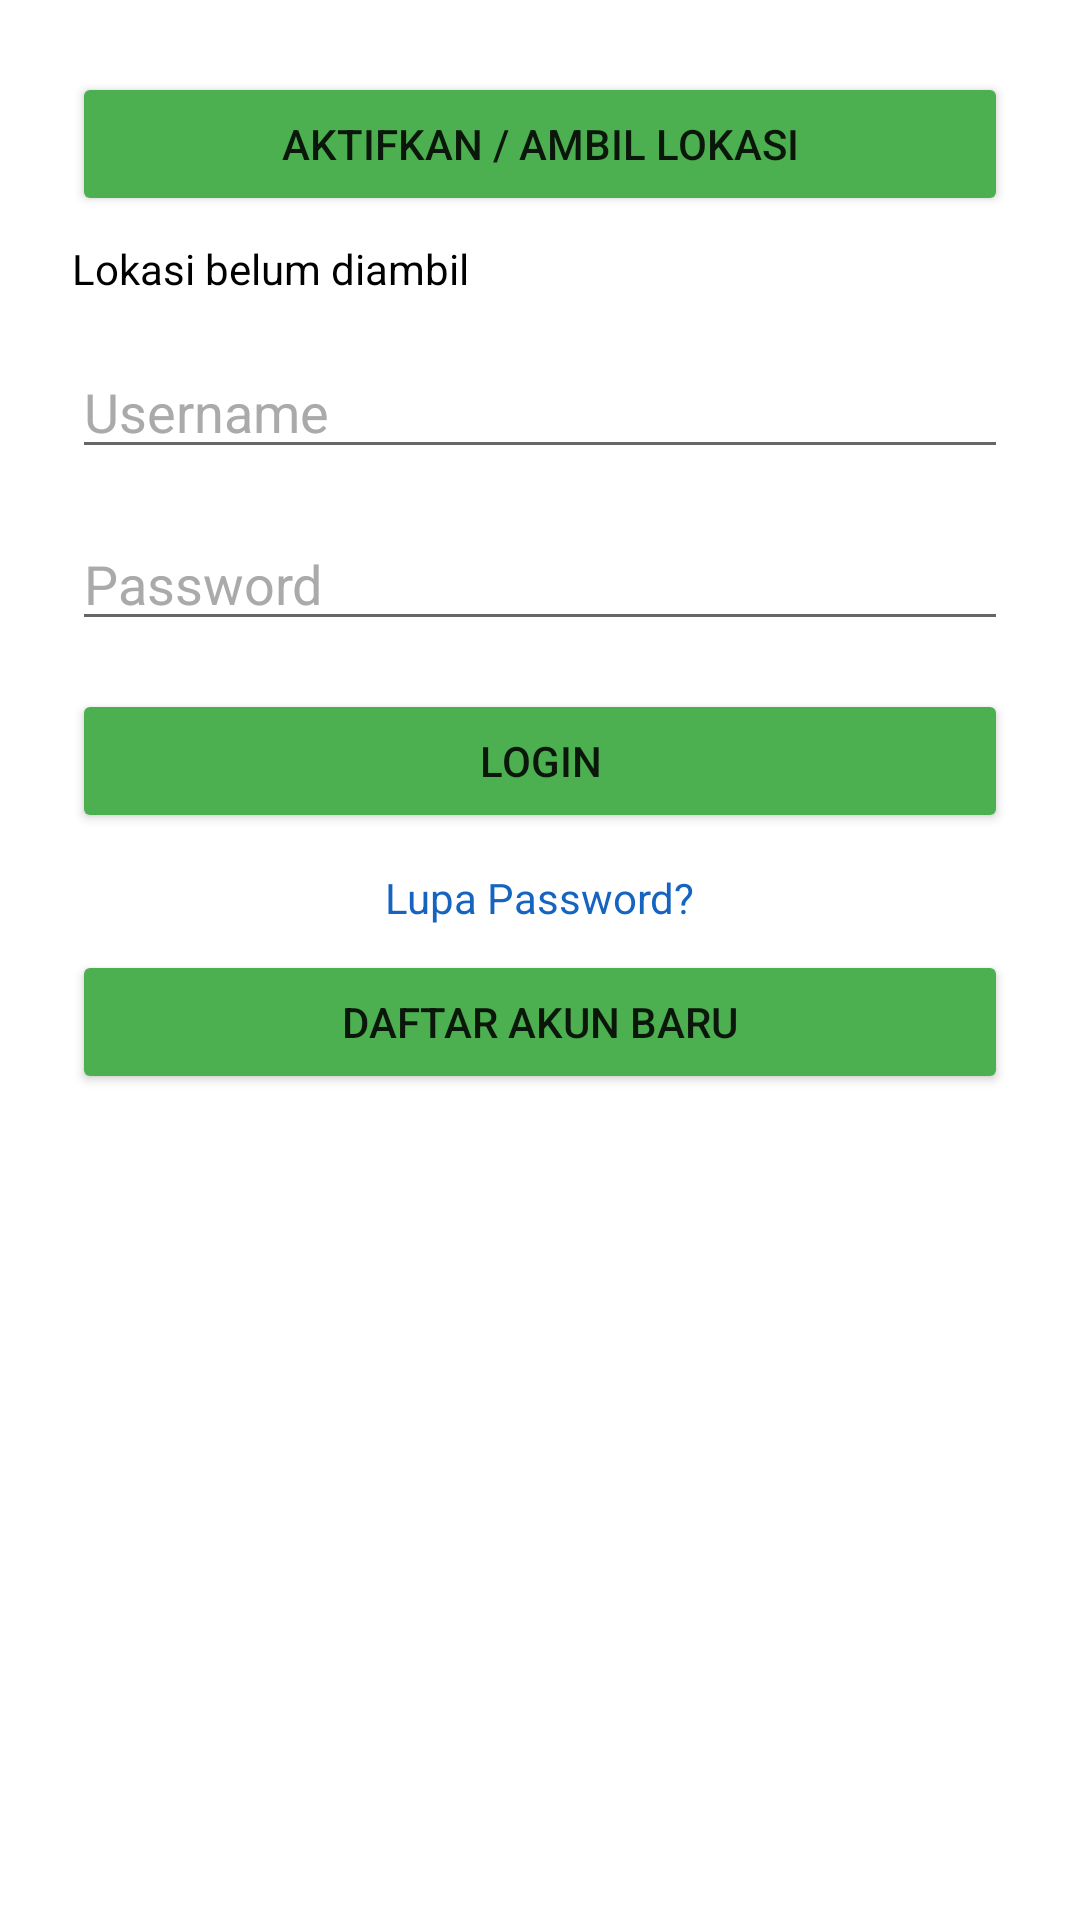

Reconstruct the res/layout file that produces this screen, plus the resources it refers to.
<!-- AndroidManifest.xml: application theme Theme.MaterialComponents.DayNight.NoActionBar -->
<!-- res/layout/activity_login.xml -->
<?xml version="1.0" encoding="utf-8"?>
<ScrollView xmlns:android="http://schemas.android.com/apk/res/android"
    android:layout_width="match_parent"
    android:layout_height="match_parent"
    android:background="@android:color/white">


    <LinearLayout
        android:layout_width="match_parent"
        android:layout_height="wrap_content"
        android:orientation="vertical"
        android:gravity="center"
        android:padding="24dp">

        
        <Button
            android:id="@+id/btnAmbilLokasi"
            android:layout_width="match_parent"
            android:layout_height="wrap_content"
            android:backgroundTint="#4CAF50"
            android:text="Aktifkan / Ambil Lokasi" />

        
        <TextView
            android:id="@+id/tvLokasiLogin"
            android:layout_width="match_parent"
            android:layout_height="wrap_content"
            android:text="Lokasi belum diambil"
            android:layout_marginTop="8dp"
            android:textColor="@android:color/black" />

        
        <EditText
            android:id="@+id/etUsernameLogin"
            android:layout_width="match_parent"
            android:layout_height="wrap_content"
            android:hint="Username"
            android:layout_marginTop="16dp"
            android:textColor="@android:color/black"
            android:textColorHint="@android:color/darker_gray" />

        
        <EditText
            android:id="@+id/etPasswordLogin"
            android:layout_width="match_parent"
            android:layout_height="wrap_content"
            android:hint="Password"
            android:inputType="textPassword"
            android:layout_marginTop="16dp"
            android:textColor="@android:color/black"
            android:textColorHint="@android:color/darker_gray" />

        
        <Button
            android:id="@+id/btnLogin"
            android:layout_width="match_parent"
            android:layout_height="wrap_content"
            android:layout_marginTop="16dp"
            android:backgroundTint="#4CAF50"
            android:text="LOGIN" />

        
        <TextView
            android:id="@+id/tvLupaPassword"
            android:layout_width="wrap_content"
            android:layout_height="wrap_content"
            android:layout_marginTop="12dp"
            android:text="Lupa Password?"
            android:textColor="#1565C0"
            android:clickable="true"
            android:focusable="true" />

        
        <Button
            android:id="@+id/btnKeRegister"
            android:layout_width="match_parent"
            android:layout_height="wrap_content"
            android:layout_marginTop="8dp"
            android:backgroundTint="#4CAF50"
            android:text="Daftar Akun Baru" />

    </LinearLayout>
</ScrollView>
<!-- resources referenced by this layout -->
<resources>

</resources>
